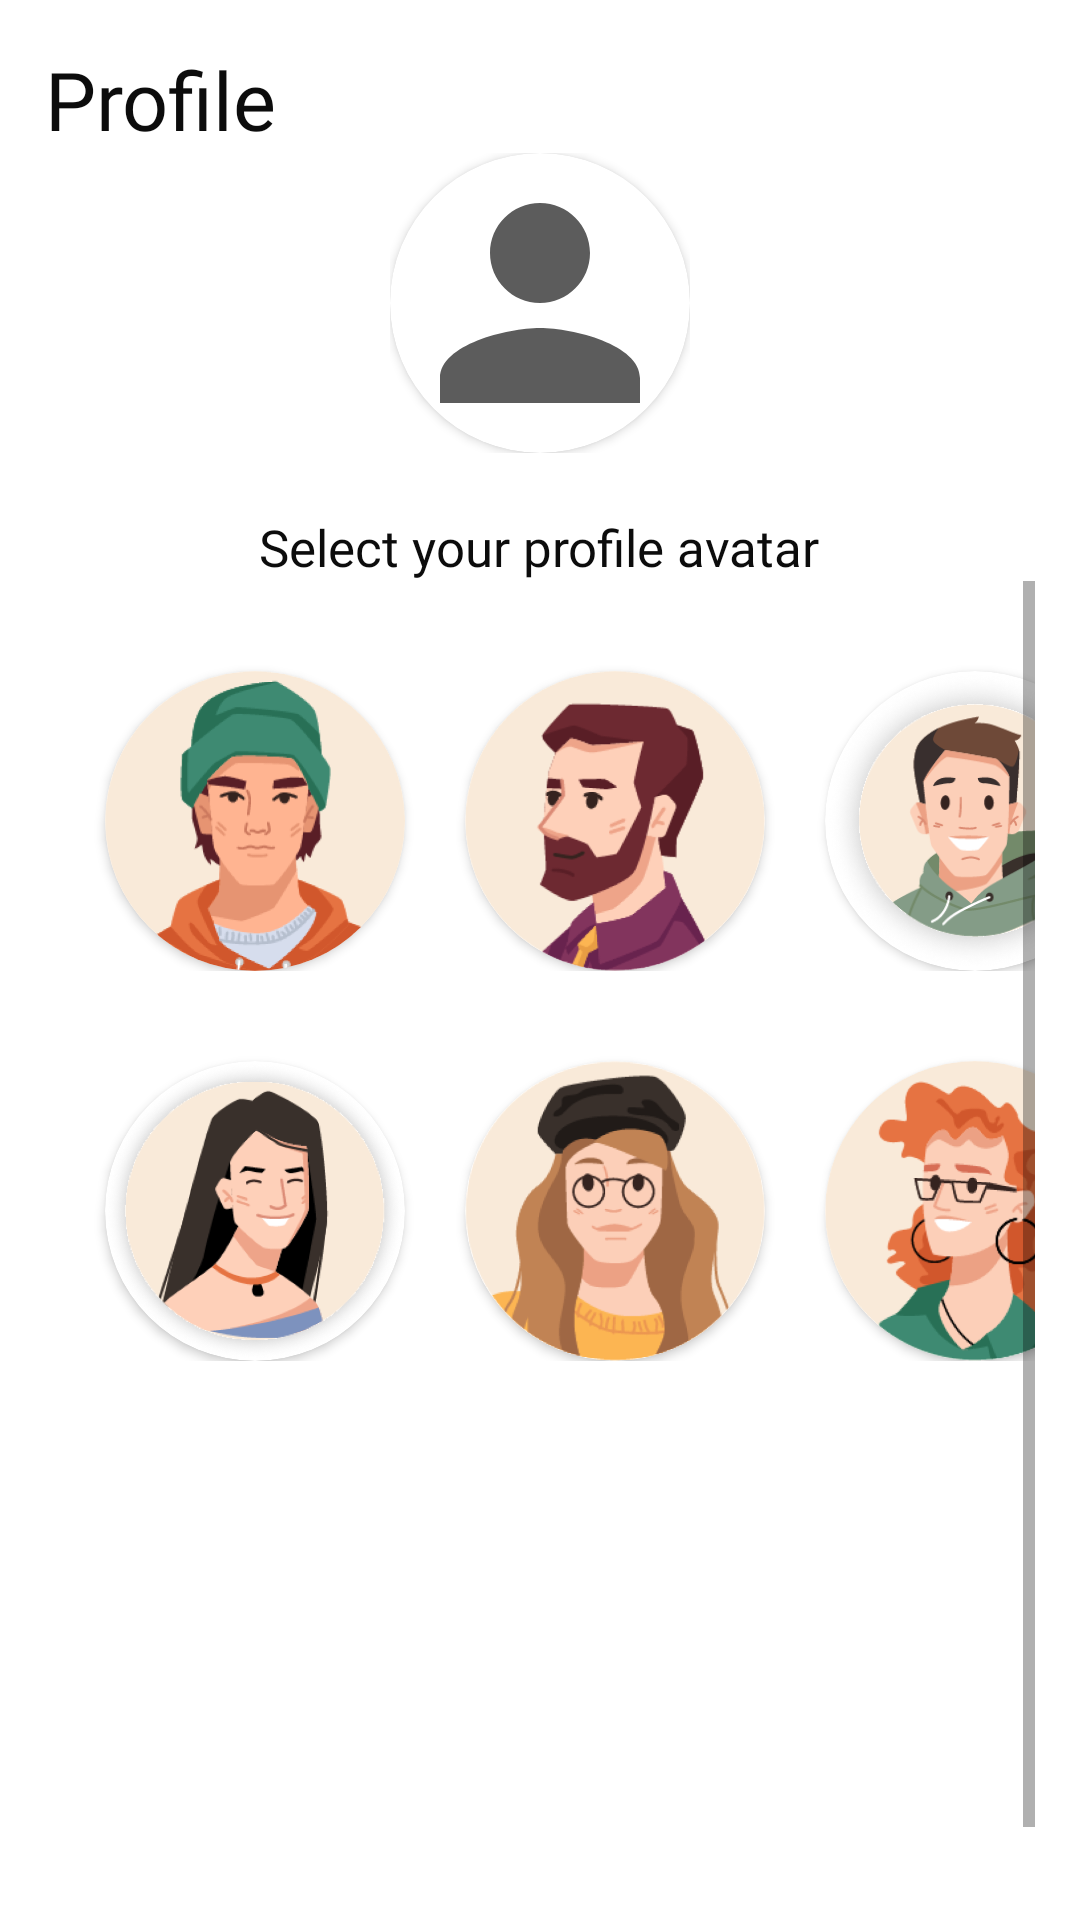

Android layout source for this screen:
<!-- AndroidManifest.xml: application theme Theme.CyberDost -->
<!-- res/layout/activity_select_profile.xml -->
<?xml version="1.0" encoding="utf-8"?>
<androidx.constraintlayout.widget.ConstraintLayout xmlns:android="http://schemas.android.com/apk/res/android"
    xmlns:app="http://schemas.android.com/apk/res-auto"
    xmlns:tools="http://schemas.android.com/tools"
    android:layout_width="match_parent"
    android:layout_height="match_parent"
    android:padding="15dp"
    tools:context=".activities.SelectProfileActivity">

    <LinearLayout
        android:layout_width="match_parent"
        android:layout_height="0dp"
        android:orientation="vertical"
        app:layout_constraintBottom_toBottomOf="parent"
        app:layout_constraintTop_toTopOf="parent">


        <TextView
            android:layout_width="wrap_content"
            android:layout_height="wrap_content"
            style="@style/title_text"
            android:textSize="27sp"
            android:text="Profile"/>

        <androidx.constraintlayout.widget.ConstraintLayout
            android:layout_width="wrap_content"
            android:layout_height="wrap_content"
            android:layout_gravity="center"

            >

            <androidx.cardview.widget.CardView
                android:layout_width="100dp"
                android:layout_height="100dp"

                app:cardCornerRadius="50dp"
                app:layout_constraintBottom_toBottomOf="parent"
                app:layout_constraintEnd_toEndOf="parent"
                app:layout_constraintStart_toStartOf="parent"
                app:layout_constraintTop_toTopOf="parent">

                <ImageView
                    android:id="@+id/main_profile"
                    android:layout_width="100dp"
                    android:layout_height="100dp"
                    android:visibility="visible"
                    android:scaleType="centerCrop"
                    android:src="@drawable/baseline_person_24" />
            </androidx.cardview.widget.CardView>




        </androidx.constraintlayout.widget.ConstraintLayout>



        <TextView
            android:layout_width="wrap_content"
            android:layout_height="wrap_content"
            style="@style/title_text"
            android:layout_marginTop="20dp"
            android:textSize="17sp"
            android:layout_gravity="center"
            android:textStyle="normal"
            android:text="Select your profile avatar"/>

        <ScrollView
            android:layout_width="match_parent"
            android:layout_height="wrap_content">

            <LinearLayout
                android:layout_width="match_parent"
                android:layout_height="wrap_content"
                android:orientation="vertical">
                <LinearLayout
                    android:layout_width="match_parent"
                    android:layout_height="wrap_content"
                    android:orientation="horizontal"
                    >



                    <androidx.cardview.widget.CardView
                        android:layout_width="100dp"
                        android:layout_height="100dp"
                        android:layout_marginTop="30dp"
                        android:layout_marginStart="20dp"
                        app:cardCornerRadius="50dp"
                        >
                        <ImageView
                            android:id="@+id/male_one"
                            android:layout_width="100dp"
                            android:scaleType="centerCrop"
                            android:layout_height="100dp"
                            android:src="@drawable/male_one"/>
                    </androidx.cardview.widget.CardView>


                    <androidx.cardview.widget.CardView
                        android:layout_width="100dp"
                        android:layout_height="100dp"
                        android:layout_marginTop="30dp"
                        android:layout_marginStart="20dp"
                        app:cardCornerRadius="50dp"
                        >
                        <ImageView
                            android:id="@+id/male_two"

                            android:layout_width="100dp"
                            android:scaleType="centerCrop"
                            android:layout_height="100dp"
                            android:src="@drawable/male_two"/>
                    </androidx.cardview.widget.CardView>

                    <androidx.cardview.widget.CardView
                        android:layout_width="100dp"
                        android:layout_height="100dp"
                        android:layout_marginStart="20dp"

                        android:layout_marginTop="30dp"
                        app:cardCornerRadius="50dp"
                        >
                        <ImageView
                            android:id="@+id/male_three"

                            android:layout_width="100dp"
                            android:scaleType="centerCrop"
                            android:layout_height="100dp"
                            android:src="@drawable/male_three"/>
                    </androidx.cardview.widget.CardView>
                </LinearLayout>
                <LinearLayout
                    android:layout_width="match_parent"
                    android:layout_height="wrap_content"
                    android:orientation="horizontal"
                    >



                    <androidx.cardview.widget.CardView
                        android:layout_width="100dp"
                        android:layout_height="100dp"
                        android:layout_marginTop="30dp"
                        android:layout_marginStart="20dp"
                        app:cardCornerRadius="50dp"
                        >
                        <ImageView
                            android:id="@+id/female_one"

                            android:layout_width="100dp"
                            android:scaleType="centerCrop"
                            android:layout_height="100dp"
                            android:src="@drawable/female_one"/>
                    </androidx.cardview.widget.CardView>


                    <androidx.cardview.widget.CardView
                        android:layout_width="100dp"
                        android:layout_height="100dp"
                        android:layout_marginTop="30dp"
                        android:layout_marginStart="20dp"
                        app:cardCornerRadius="50dp"
                        >
                        <ImageView
                            android:id="@+id/female_two"

                            android:layout_width="100dp"
                            android:scaleType="centerCrop"
                            android:layout_height="100dp"
                            android:src="@drawable/female_two"/>
                    </androidx.cardview.widget.CardView>
                    <androidx.cardview.widget.CardView
                        android:layout_width="100dp"
                        android:layout_height="100dp"
                        android:layout_marginTop="30dp"
                        android:layout_marginStart="20dp"
                        app:cardCornerRadius="50dp"
                        >
                        <ImageView
                            android:id="@+id/female_three"

                            android:layout_width="100dp"
                            android:scaleType="centerCrop"
                            android:layout_height="100dp"
                            android:src="@drawable/female_three"/>
                    </androidx.cardview.widget.CardView>


                </LinearLayout>

                <androidx.appcompat.widget.AppCompatButton
                    android:id="@+id/complete_profile"
                    android:layout_width="match_parent"
                    android:layout_height="wrap_content"
                    android:layout_marginStart="30dp"
                    android:layout_marginEnd="30dp"
                    android:layout_marginTop="40dp"
                    android:text="Complete Profile"
                    android:textAllCaps="false"
                    android:textColor="@color/white"
                    android:textSize="19sp"
                    android:backgroundTint="@color/main_color"
                    android:background="@drawable/scam_list_item_bg"/>

                <View
                    android:layout_width="match_parent"
                    android:layout_height="100dp"/>

            </LinearLayout>


        </ScrollView>




    </LinearLayout>


</androidx.constraintlayout.widget.ConstraintLayout>
<!-- resources referenced by this layout -->
<resources>
  <color name="main_color">#2192FF</color>
  <color name="white">#FFFFFFFF</color>
  <!-- drawable baseline_person_24 (drawable) -->
  <vector android:alpha="0.9" android:height="12dp" android:tint="#494949"
      android:viewportHeight="24" android:viewportWidth="24"
      android:width="12dp" xmlns:android="http://schemas.android.com/apk/res/android">
      <path android:fillColor="@android:color/white" android:pathData="M12,12c2.21,0 4,-1.79 4,-4s-1.79,-4 -4,-4 -4,1.79 -4,4 1.79,4 4,4zM12,14c-2.67,0 -8,1.34 -8,4v2h16v-2c0,-2.66 -5.33,-4 -8,-4z"/>
  </vector>
  <!-- drawable female_one: png bitmap (drawable, 106920 bytes) -->
  <!-- drawable female_three: png bitmap (drawable, 60710 bytes) -->
  <!-- drawable female_two: png bitmap (drawable, 54814 bytes) -->
  <!-- drawable male_one: png bitmap (drawable, 51650 bytes) -->
  <!-- drawable male_three: png bitmap (drawable, 149617 bytes) -->
  <!-- drawable male_two: png bitmap (drawable, 46124 bytes) -->
  <style name="title_text">
          <item name="android:fontFamily">@font/semibold</item>
          <item name="android:textColor">#0C0C0C</item>
          <item name="android:textSize">23sp</item>
      </style>
  <style name="Theme.CyberDost" parent="Theme.MaterialComponents.Light.NoActionBar">
          
          
          <item name="colorPrimary">#1E88E5</item>
          <item name="colorPrimaryVariant">#0D67B6</item>
          <item name="colorOnPrimary">@color/black</item>
          
          <item name="colorSecondary">@color/teal_200</item>
          <item name="colorSecondaryVariant">@color/teal_200</item>
          <item name="colorOnSecondary">@color/black</item>
          
          <item name="android:statusBarColor">?attr/colorPrimaryVariant</item>
      </style>
  <color name="black">#FF000000</color>
  <color name="teal_200">#FF03DAC5</color>
</resources>
